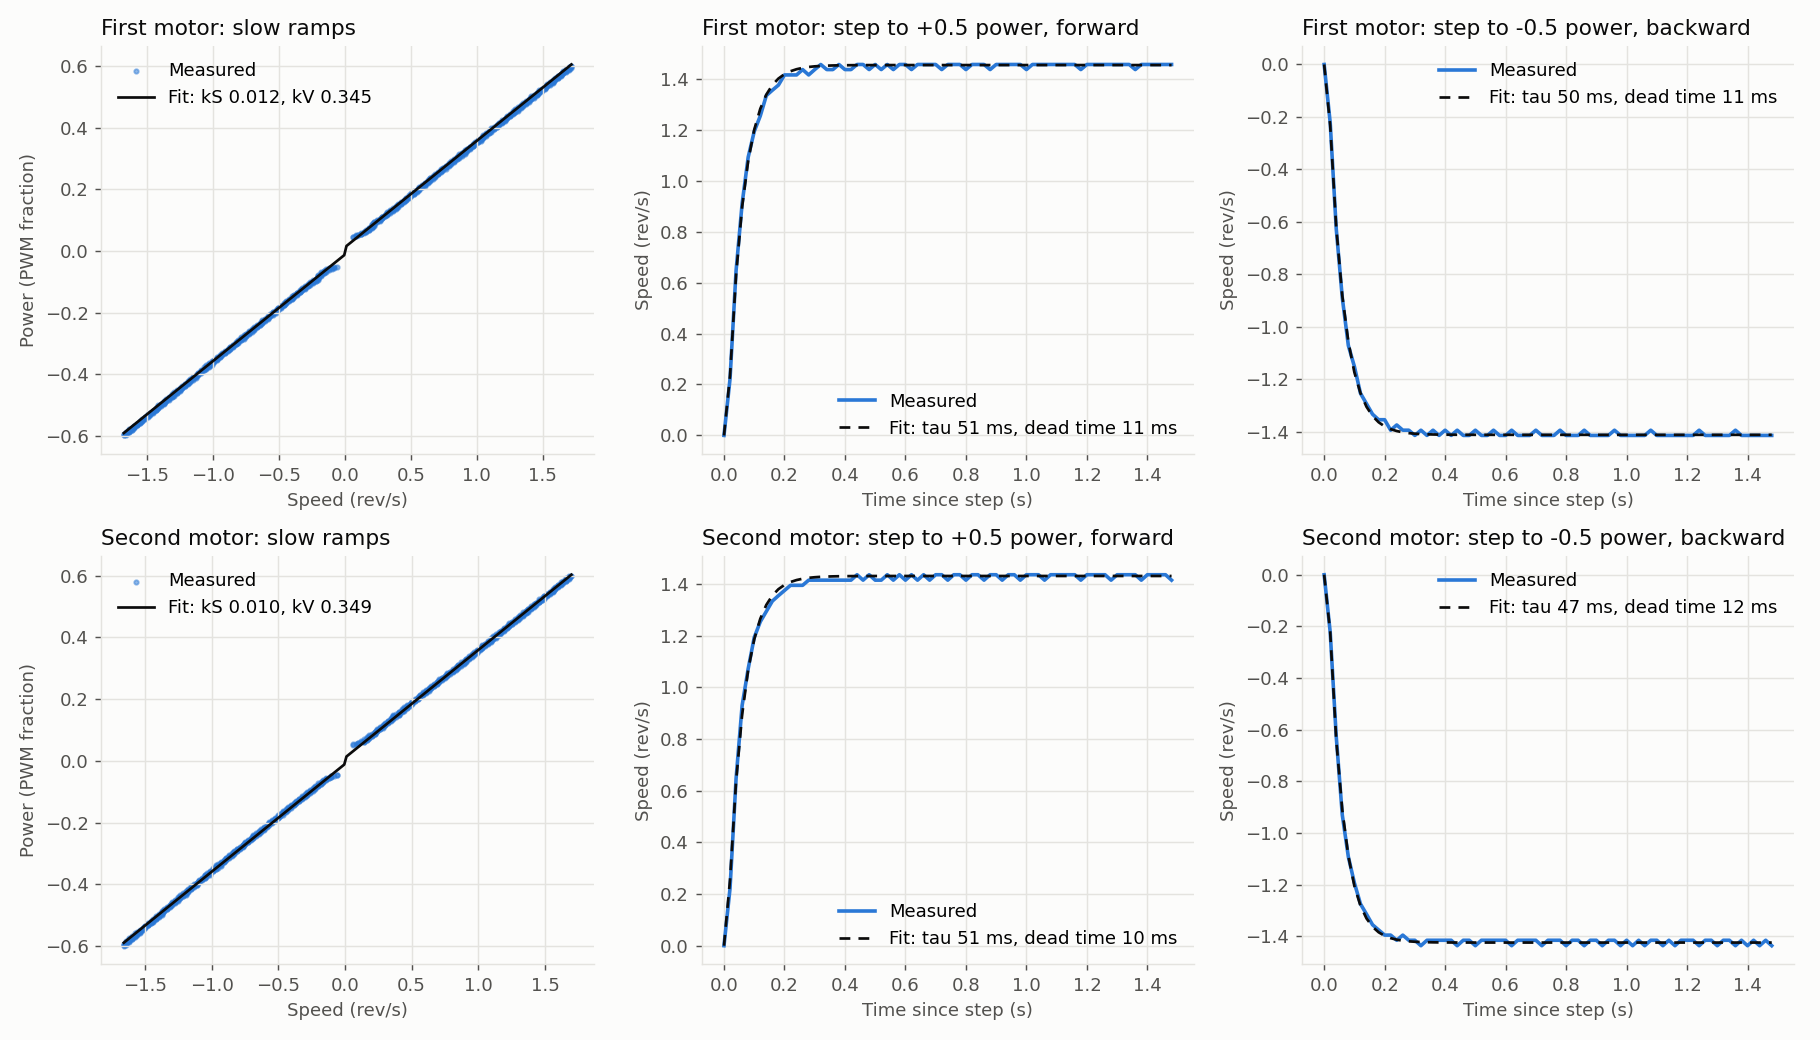

The data file committed next to this chart (first rows):
t_ms, phase, power, first_speed, second_speed
18, 0, 0.0011, 0.000, 0.000
38, 0, 0.0023, 0.000, 0.000
58, 0, 0.0035, 0.000, 0.000
78, 0, 0.0047, 0.000, 0.000
98, 0, 0.0059, 0.000, 0.000
118, 0, 0.0071, 0.000, 0.000
138, 0, 0.0083, 0.000, 0.000
158, 0, 0.0095, 0.000, 0.000
178, 0, 0.0107, 0.000, 0.000
198, 0, 0.0119, 0.000, 0.000
218, 0, 0.0131, 0.000, 0.000
238, 0, 0.0143, 0.000, 0.000
258, 0, 0.0155, 0.000, 0.000
278, 0, 0.0167, 0.000, 0.000
298, 0, 0.0179, 0.000, 0.000
318, 0, 0.0191, 0.000, 0.000
338, 0, 0.0203, 0.000, 0.000
358, 0, 0.0215, 0.000, 0.000
378, 0, 0.0227, 0.000, 0.000
398, 0, 0.0239, 0.000, 0.000
418, 0, 0.0251, 0.000, 0.000
438, 0, 0.0263, 0.000, 0.000
458, 0, 0.0275, 0.000, 0.000
478, 0, 0.0287, 0.000, 0.000
498, 0, 0.0299, 0.000, 0.000
518, 0, 0.0311, 0.000, 0.000
538, 0, 0.0323, 0.000, 0.000
558, 0, 0.0335, 0.000, 0.000
578, 0, 0.0347, 0.000, 0.000
598, 0, 0.0359, 0.000, 0.000
618, 0, 0.0371, 0.000, 0.000
638, 0, 0.0383, 0.020, 0.000
658, 0, 0.0395, 0.020, 0.000
678, 0, 0.0407, 0.020, 0.000
698, 0, 0.0419, 0.020, 0.000
718, 0, 0.0431, 0.040, 0.000
738, 0, 0.0443, 0.061, 0.000
758, 0, 0.0455, 0.040, 0.000
778, 0, 0.0467, 0.061, 0.000
798, 0, 0.0479, 0.081, 0.000
818, 0, 0.0491, 0.081, 0.020
838, 0, 0.0503, 0.081, 0.020
858, 0, 0.0515, 0.101, 0.020
878, 0, 0.0527, 0.101, 0.061
898, 0, 0.0539, 0.121, 0.061
918, 0, 0.0551, 0.121, 0.081
938, 0, 0.0563, 0.121, 0.101
958, 0, 0.0575, 0.142, 0.101
978, 0, 0.0587, 0.121, 0.101
998, 0, 0.0599, 0.142, 0.121
1018, 0, 0.0611, 0.162, 0.142
1038, 0, 0.0623, 0.142, 0.142
1058, 0, 0.0635, 0.162, 0.121
1078, 0, 0.0647, 0.162, 0.142
1098, 0, 0.0659, 0.162, 0.142
1118, 0, 0.0671, 0.182, 0.162
1138, 0, 0.0683, 0.162, 0.162
1158, 0, 0.0695, 0.182, 0.142
1178, 0, 0.0707, 0.182, 0.162
1198, 0, 0.0719, 0.182, 0.162
... 1,490 more rows
